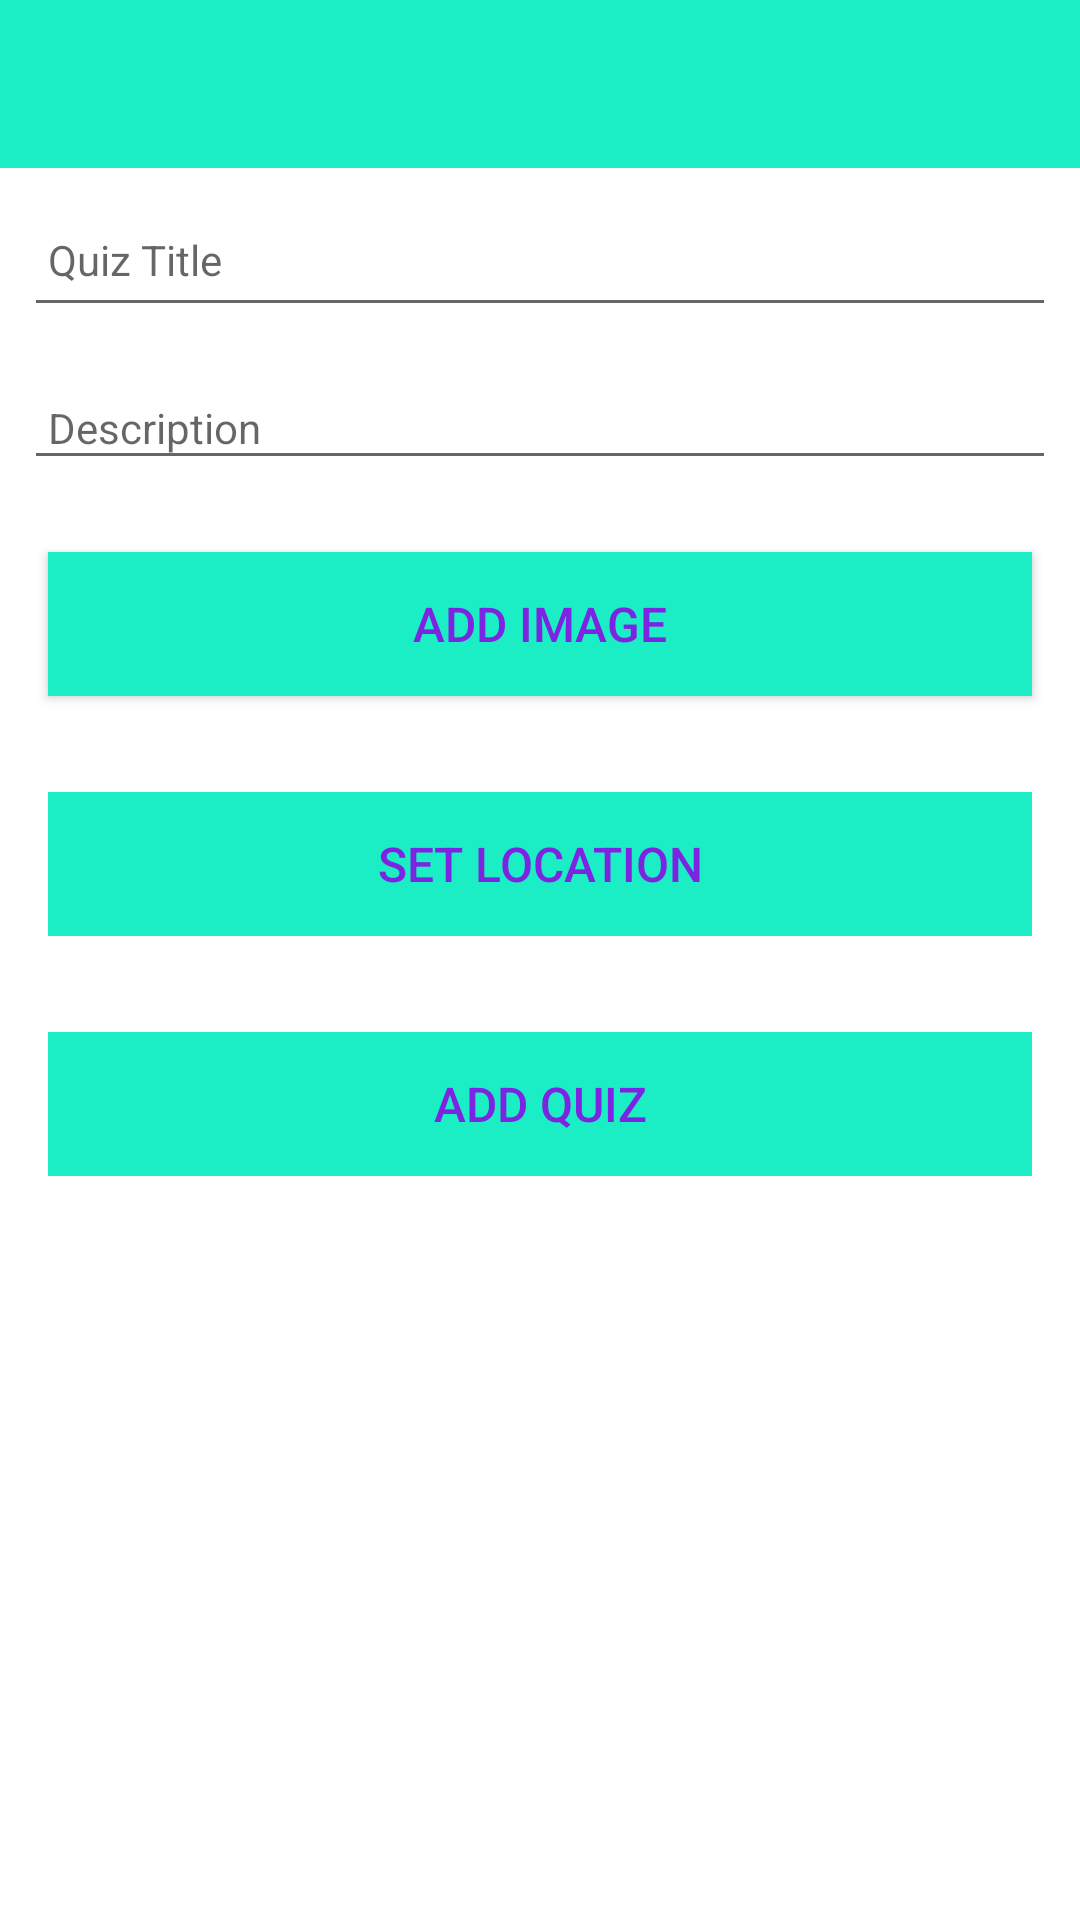

Here is an Android app screen rendered from its layout file. Give the layout XML and the strings, colors and styles it references.
<!-- AndroidManifest.xml: application theme Theme.Quiz -->
<!-- res/layout/activity_quiz.xml -->
<?xml version="1.0" encoding="utf-8"?>
<androidx.constraintlayout.widget.ConstraintLayout
    xmlns:android="http://schemas.android.com/apk/res/android"
    xmlns:app="http://schemas.android.com/apk/res-auto"
    xmlns:tools="http://schemas.android.com/tools"
    android:layout_width="match_parent"
    android:layout_height="match_parent"
    tools:context="org.wit.quiz2.activities.QuizActivity">

    <RelativeLayout
        android:layout_width="match_parent"
        android:layout_height="wrap_content"
        app:layout_constraintBottom_toBottomOf="parent"
        app:layout_constraintTop_toTopOf="parent">

        <com.google.android.material.appbar.AppBarLayout
            android:id="@+id/appBarLayout"
            android:layout_width="match_parent"
            android:layout_height="wrap_content"
            android:background="@color/colorAccent"
            android:fitsSystemWindows="true"
            app:elevation="0dip"
            app:theme="@style/ThemeOverlay.AppCompat.Dark.ActionBar">

            <androidx.appcompat.widget.Toolbar
                android:id="@+id/toolbarAdd"
                android:layout_width="match_parent"
                android:layout_height="wrap_content"
                app:titleTextColor="@color/colorPrimary" />
        </com.google.android.material.appbar.AppBarLayout>

        <ScrollView
            android:layout_width="match_parent"
            android:layout_height="match_parent"
            android:layout_below="@id/appBarLayout"
            android:fillViewport="true">

            <LinearLayout
                android:layout_width="match_parent"
                android:layout_height="wrap_content"
                android:orientation="vertical">

                <EditText
                    android:id="@+id/quizTitle"
                    android:layout_width="match_parent"
                    android:layout_height="45dp"
                    android:layout_margin="8dp"
                    android:autofillHints=""
                    android:hint="@string/hint_quizTitle"
                    android:inputType="text"
                    android:maxLength="25"
                    android:maxLines="1"
                    android:padding="8dp"
                    android:textColor="@color/colorPrimaryDark"
                    android:textSize="14sp" />

                <EditText
                    android:id="@+id/description"
                    android:layout_width="match_parent"
                    android:layout_height="wrap_content"
                    android:layout_margin="8dp"
                    android:hint="@string/hint_quizDescription"
                    android:inputType="text"
                    android:maxLength="25"
                    android:maxLines="1"
                    android:padding="8dp"
                    android:textColor="@color/colorPrimaryDark"
                    android:textSize="14sp" />

                <Button
                    android:id="@+id/chooseImage"
                    android:layout_width="match_parent"
                    android:layout_height="wrap_content"
                    android:layout_margin="16dp"
                    android:background="@color/colorAccent"
                    android:paddingBottom="8dp"
                    android:paddingTop="8dp"
                    android:text="@string/button_addImage"
                    android:textColor="@color/colorPrimary"
                    android:textSize="16sp"/>

                <ImageView
                    android:id="@+id/quizImage"
                    android:layout_width="match_parent"
                    android:layout_height="wrap_content"
                    app:srcCompat="@mipmap/ic_launcher"/>

                <Button
                    android:id="@+id/quizLocation"
                    android:layout_width="match_parent"
                    android:layout_height="wrap_content"
                    android:layout_margin="16dp"
                    android:background="@color/colorAccent"
                    android:paddingBottom="8dp"
                    android:paddingTop="8dp"
                    android:stateListAnimator="@null"
                    android:text="@string/button_location"
                    android:textColor="@color/colorPrimary"
                    android:textSize="16sp"/>

                <Button
                    android:id="@+id/btnAdd"
                    android:layout_width="match_parent"
                    android:layout_height="wrap_content"
                    android:layout_margin="16dp"
                    android:background="@color/colorAccent"
                    android:paddingTop="8dp"
                    android:paddingBottom="8dp"
                    android:stateListAnimator="@null"
                    android:text="@string/button_addQuiz"
                    android:textColor="@color/colorPrimary"
                    android:textSize="16sp" />
            </LinearLayout>
        </ScrollView>

    </RelativeLayout>
</androidx.constraintlayout.widget.ConstraintLayout>
<!-- resources referenced by this layout -->
<resources>
  <color name="colorAccent">#1BEEC4</color>
  <color name="colorPrimary">#7D24E3</color>
  <color name="colorPrimaryDark">#000000</color>
  <string name="button_addImage"> Add Image </string>
  <string name="button_addQuiz">Add Quiz</string>
  <string name="button_location">Set Location</string>
  <string name="hint_quizDescription">Description </string>
  <string name="hint_quizTitle">Quiz Title</string>
  <style name="Theme.Quiz" parent="Theme.MaterialComponents.DayNight.NoActionBar">
          
          <item name="colorPrimary">@color/colorAccent</item>
          <item name="colorPrimaryVariant">@color/colorPrimaryDark</item>
          <item name="colorOnPrimary">@color/white</item>
          
          <item name="colorSecondary">@color/teal_200</item>
          <item name="colorSecondaryVariant">@color/teal_700</item>
          <item name="colorOnSecondary">@color/black</item>
          
          <item name="android:statusBarColor" tools:targetApi="l">?attr/colorPrimaryVariant</item>
          
      </style>
  <color name="white">#FFFFFFFF</color>
  <color name="teal_200">#FF03DAC5</color>
  <color name="teal_700">#FF018786</color>
  <color name="black">#FF000000</color>
</resources>
